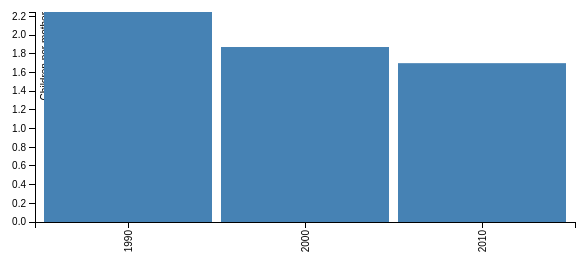
D3 v3 page, settled after 360 driven frames (6 s of simulated time); the page loaded 1 data file(s).



// creating the bar chart
  var margin = {top: 20, right: 20, bottom: 70, left: 40},
    width = 600 - margin.left - margin.right,
    height = 300 - margin.top - margin.bottom;

    // define axis
  var xScale = d3.scale.ordinal().rangeRoundBands([0, width], .05);
  var yScale = d3.scale.linear().range([height, 0]);

  // add details
  var xAxis = d3.svg.axis()
    .scale(xScale)
    .orient("bottom")
    .ticks(3);

  var yAxis = d3.svg.axis()
      .scale(yScale)
      .orient("left")
      .ticks(10);
  // select place to draw graph
  var svg = d3.select("body").append("svg")
      .attr("width", width + margin.left + margin.right)
      .attr("height", height + margin.top + margin.bottom)
    .append("g")
      .attr("transform", 
      "translate(" + margin.left + "," + margin.top + ")");
  // insert data
  d3.json("Fertility_json.json", function(error, data){
  if (error) return console.warn(error);
  Fertdata = data["ABW"].splice(1,4);
  for (var i = 0; i < 3; i++){
    Fertdata[i] = parseFloat(Fertdata[i])
  }
  console.log(Fertdata)

  // create scaling
  xScale.domain([1990, 2000, 2010]) .rangeRoundBands([0, width], .05);
  yScale.domain([0, d3.max(Fertdata, function(d) { return d; })]) .range([(height), 0]);
 // yScale.domain([0, d3.max(data, function(d) { return d.value; })]);

  // append x axis
  svg.append("g")
      .attr("class", "x axis")
      .attr("transform", "translate(0," + height + ")")
      .call(xAxis)
    .selectAll("text")
      .style("text-anchor", "end")
      .attr("dx", "-.8em")
      .attr("dy", "-.55em")
      .attr("transform", "rotate(-90)" );
  // append y axis
  svg.append("g")
      .attr("class", "y axis")
      .call(yAxis)
    .append("text")
      .attr("transform", "rotate(-90)")
      .attr("y", 6)
      .attr("dy", ".71em")
      .style("text-anchor", "end")
      .text("Children per mother");

  // append actual bars
  svg.selectAll("bar")
      .data(Fertdata)
    .enter().append("rect")
      .style("fill", "steelblue")
      .attr("x", function(d, i) {return xScale(1990 + i*10); })
      .attr("width", xScale.rangeBand())
      .attr("y", function(d) {console.log(yScale(d)); return yScale(d);})
      .attr("height", function(d) { return (height - yScale(d)); });
});


### data: Fertility_json.json
{
 "DZA": [
  "Algeria",
  "4.761",
  "2.514",
  "2.817"
 ],
 "AGO": [
  "Angola",
  "7.165",
  "6.844",
  "6.218"
 ],
 "EGY": [
  "Egypt, Arab Rep.",
  "4.35",
  "3.306",
  "2.883"
 ],
 "BGD": [
  "Bangladesh",
  "4.55",
  "3.12",
  "2.277"
 ],
 "NER": [
  "Niger",
  "7.763",
  "7.725",
  "7.584"
 ],
 "LIE": [
  "Liechtenstein",
  "..",
  "1.57",
  "1.4"
 ],
 "NAM": [
  "Namibia",
  "5.227",
  "4.033",
  "3.229"
 ],
 "VEN": [
  "Venezuela, RB",
  "3.448",
  "2.822",
  "2.472"
 ],
 "BGR": [
  "Bulgaria",
  "1.82",
  "1.26",
  "1.57"
 ],
 "BOL": [
  "Bolivia",
  "4.913",
  "4.14",
  "3.357"
 ],
 "GHA": [
  "Ghana",
  "5.616",
  "4.669",
  "4.052"
 ],
 "PAK": [
  "Pakistan",
  "6.024",
  "4.474",
  "3.43"
 ],
 "CPV": [
  "Cabo Verde",
  "5.307",
  "3.701",
  "2.427"
 ],
 "JOR": [
  "Jordan",
  "5.536",
  "4.053",
  "3.458"
 ],
 "LBR": [
  "Liberia",
  "6.499",
  "5.88",
  "5.024"
 ],
 "LBY": [
  "Libya",
  "4.966",
  "3.052",
  "2.525"
 ],
 "MYS": [
  "Malaysia",
  "3.515",
  "2.825",
  "2.002"
 ],
 "PRI": [
  "Puerto Rico",
  "2.219",
  "2.049",
  "1.664"
 ],
 "SXM": [
  "Sint Maarten (Dutch part)",
  "..",
  "..",
  ".."
 ],
 "PRK": [
  "Korea, Dem. Rep.",
  "2.289",
  "1.991",
  "2.003"
 ],
 "TZA": [
  "Tanzania",
  "6.213",
  "5.689",
  "5.428"
 ],
 "BWA": [
  "Botswana",
  "4.698",
  "3.413",
  "2.761"
 ],
 "KHM": [
  "Cambodia",
  "5.623",
  "3.75",
  "2.966"
 ],
 "PRY": [
  "Paraguay",
  "4.541",
  "3.677",
  "2.968"
 ],
 "HKG": [
  "Hong Kong SAR, China",
  "1.272",
  "1.035",
  "1.127"
 ],
 "SAU": [
  "Saudi Arabia",
  "5.844",
  "3.99",
  "2.829"
 ],
 "LBN": [
  "Lebanon",
  "3.002",
  "2.226",
  "1.513"
 ],
 "SVN": [
  "Slovenia",
  "1.46",
  "1.26",
  "1.57"
 ],
 "BFA": [
  "Burkina Faso",
  "7.007",
  "6.592",
  "5.869"
 ],
 "SVK": [
  "Slovak Republic",
  "2.09",
  "1.3",
  "1.43"
 ],
 "MRT": [
  "Mauritania",
  "5.978",
  "5.381",
  "4.837"
 ],
 "CHI": [
  "Channel Islands",
  "1.46",
  "1.402",
  "1.436"
 ],
 "HRV": [
  "Croatia",
  "1.63",
  "1.39",
  "1.55"
 ],
 "CHL": [
  "Chile",
  "2.624",
  "2.087",
  "1.858"
 ],
 "CHN": [
  "China",
  "2.506",
  "1.51",
  "1.65"
 ],
 "SMR": [
  "San Marino",
  "..",
  "..",
  ".."
 ],
 "JAM": [
  "Jamaica",
  "2.948",
  "2.603",
  "2.334"
 ],
 "DJI": [
  "Djibouti",
  "6.087",
  "4.469",
  "3.604"
 ],
 "GIN": [
  "Guinea",
  "6.579",
  "5.939",
  "5.174"
 ],
 "FIN": [
  "Finland",
  "1.78",
  "1.73",
  "1.87"
 ],
 "...": "174 more keys"
}